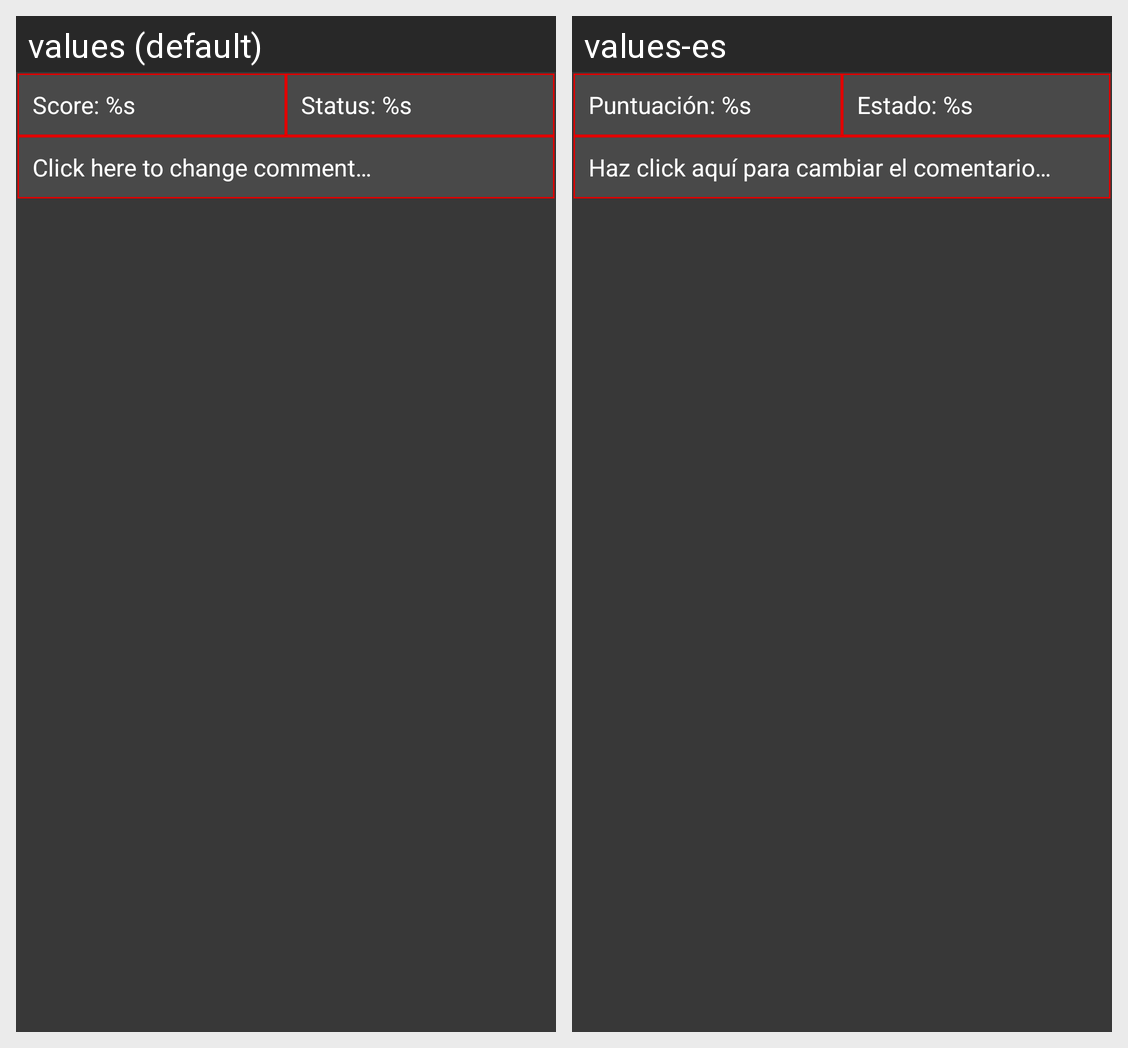

For this localized Android screen grid, give each drawn string resource with its value in every locale shown.
Android screen res/layout/database_data.xml rendered under 2 locales, left to right: values (default), values-es. Device: Nexus 5 (rendered at 1080×1920; each locale shown at half size, 540×960, under a caption strip naming it); theme AppTheme.
Strings drawn on this screen, with the default value and each locale's value (text and hints the layout hard-codes, and strings that could not be matched under every locale, appear in the picture but are not listed):

score
  values: Score: %s
  values-es: Puntuación: %s

status
  values: Status: %s
  values-es: Estado: %s

changeComment
  values: Click here to change comment…
  values-es: Haz click aquí para cambiar el comentario…
